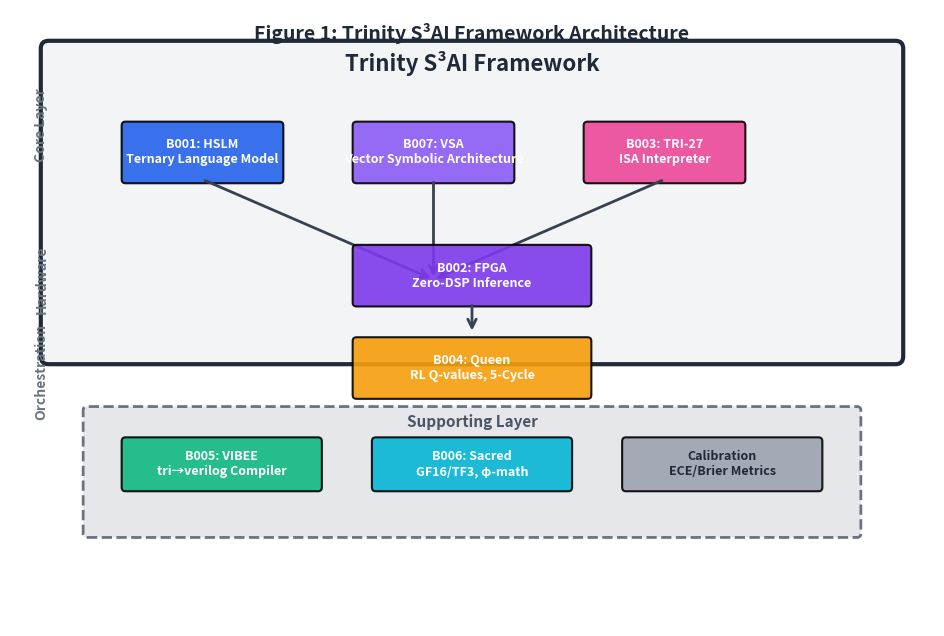
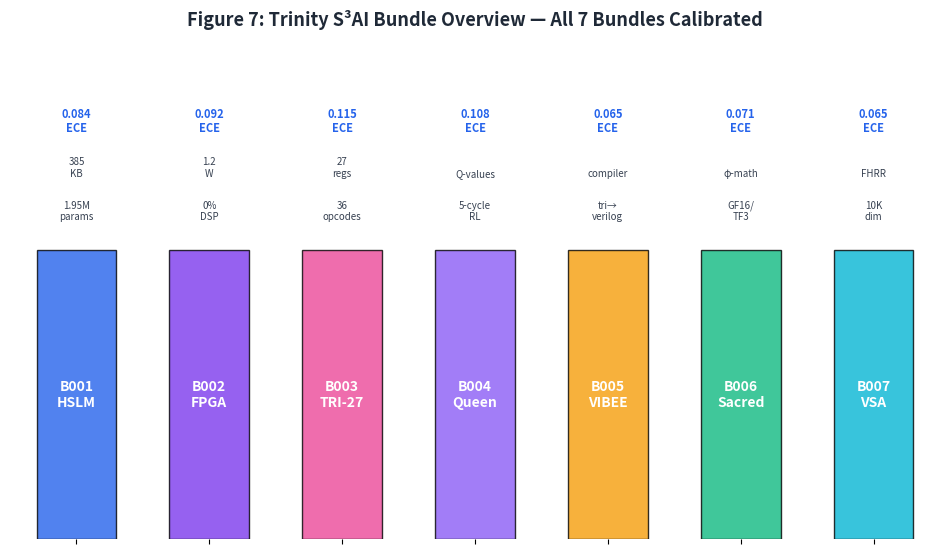
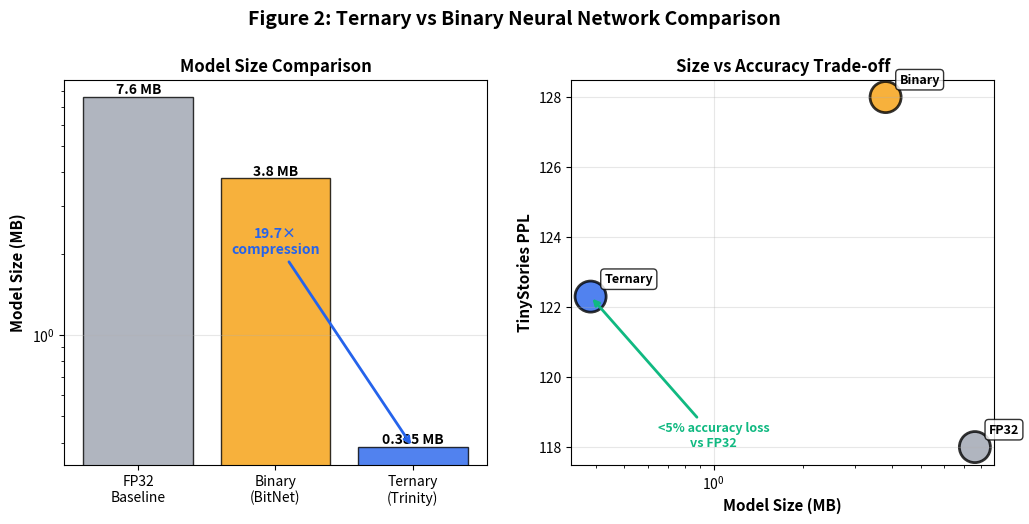

Recreate these plots in Python, in order.
#!/usr/bin/env python3
"""
DARPA CLARA Proposal — Architecture Figure Generator

Generates Figure 1: Trinity S³AI Framework Architecture diagram
showing the relationship between all 7 bundles and supporting layer.

Usage:
    python generate_architecture_figure.py

Output:
    figures/fig1_system_architecture.pdf
"""

import matplotlib.pyplot as plt
import matplotlib.patches as mpatches
from matplotlib.patches import FancyBboxPatch, FancyArrowPatch
import numpy as np

# Trinity S³AI Bundle Configuration
BUNDLES = [
    {"id": "B001", "name": "HSLM", "desc": "Ternary Language Model", "color": "#2563EB"},
    {"id": "B002", "name": "FPGA", "desc": "Zero-DSP Inference", "color": "#7C3AED"},
    {"id": "B003", "name": "TRI-27", "desc": "ISA Interpreter", "color": "#EC4899"},
    {"id": "B007", "name": "VSA", "desc": "Vector Symbolic Architecture", "color": "#8B5CF6"},
    {"id": "B004", "name": "Queen", "desc": "RL Q-values, 5-Cycle", "color": "#F59E0B"},
    {"id": "B005", "name": "VIBEE", "desc": "tri→verilog Compiler", "color": "#10B981"},
    {"id": "B006", "name": "Sacred", "desc": "GF16/TF3, φ-math", "color": "#06B6D4"},
]

def rounded_box(ax, x, y, width, height, color, text, text_color="white", fontsize=9):
    """Draw a rounded box with text."""
    box = FancyBboxPatch((x, y), width, height,
                          boxstyle="round,pad=0.05",
                          facecolor=color, edgecolor='black',
                          linewidth=1.5, alpha=0.9)
    ax.add_patch(box)
    ax.text(x + width/2, y + height/2, text,
            ha='center', va='center',
            color=text_color, fontsize=fontsize,
            fontweight='bold')

def draw_arrow(ax, x1, y1, x2, y2, style='->'):
    """Draw an arrow between two points."""
    arrow = FancyArrowPatch((x1, y1), (x2, y2),
                            arrowstyle=style,
                            mutation_scale=15,
                            color='#374151',
                            linewidth=2)
    ax.add_patch(arrow)

def create_architecture_diagram():
    """
    Create the Trinity S³AI system architecture diagram.
    """
    fig, ax = plt.subplots(figsize=(12, 8))

    # Main container - Trinity S³AI Framework
    main_box = FancyBboxPatch((0.5, 3.5), 11, 4,
                               boxstyle="round,pad=0.1",
                               facecolor='#F3F4F6',
                               edgecolor='#1F2937',
                               linewidth=3)
    ax.add_patch(main_box)
    ax.text(6, 7.3, "Trinity S³AI Framework",
            ha='center', va='center',
            fontsize=16, fontweight='bold',
            color='#1F2937')

    # Core Layer - 4 main bundles
    core_y = 5.8
    core_boxes = [
        (1.5, core_y, 2, 0.7, BUNDLES[0]),  # B001 HSLM
        (4.5, core_y, 2, 0.7, BUNDLES[3]),  # B007 VSA
        (7.5, core_y, 2, 0.7, BUNDLES[2]),  # B003 TRI-27
    ]

    for x, y, w, h, bundle in core_boxes:
        rounded_box(ax, x, y, w, h, bundle["color"],
                   f"{bundle['id']}: {bundle['name']}\n{bundle['desc']}")

    # Arrows to FPGA layer
    for x, y, w, h, _ in core_boxes:
        draw_arrow(ax, x + w/2, y, 5.5, 4.5)

    # FPGA Layer
    fpga_y = 4.2
    rounded_box(ax, 4.5, fpga_y, 3, 0.7, BUNDLES[1]["color"],
               f"{BUNDLES[1]['id']}: {BUNDLES[1]['name']}\n{BUNDLES[1]['desc']}")

    # Arrow to Queen
    draw_arrow(ax, 6, fpga_y, 6, 3.8)

    # Queen Layer
    queen_y = 3.0
    rounded_box(ax, 4.5, queen_y, 3, 0.7, BUNDLES[4]["color"],
               f"{BUNDLES[4]['id']}: {BUNDLES[4]['name']}\n{BUNDLES[4]['desc']}")

    # Supporting Layer - 3 supporting bundles
    support_y = 1.8
    support_boxes = [
        (1.5, support_y, 2.5, 0.6, BUNDLES[5]),  # B005 VIBEE
        (4.75, support_y, 2.5, 0.6, BUNDLES[6]), # B006 Sacred
        (8, support_y, 2.5, 0.6, "#9CA3AF"),    # Calibration
    ]

    # Supporting container
    support_container = FancyBboxPatch((1, 1.2), 10, 1.6,
                                       boxstyle="round,pad=0.05",
                                       facecolor='#E5E7EB',
                                       edgecolor='#6B7280',
                                       linewidth=2,
                                       linestyle='--')
    ax.add_patch(support_container)
    ax.text(6, 2.65, "Supporting Layer",
            ha='center', va='center',
            fontsize=11, fontweight='bold',
            color='#4B5563')

    for x, y, w, h, bundle in support_boxes:
        if isinstance(bundle, dict):
            rounded_box(ax, x, y, w, h, bundle["color"],
                       f"{bundle['id']}: {bundle['name']}\n{bundle['desc']}")
        else:
            rounded_box(ax, x, y, w, h, bundle,
                       "Calibration\nECE/Brier Metrics",
                       text_color="#1F2937")

    # Annotations
    ax.text(0.5, 6.5, "Core Layer",
            ha='right', va='center',
            fontsize=10, fontweight='bold',
            color='#6B7280', rotation=90)

    ax.text(0.5, 4.5, "Hardware",
            ha='right', va='center',
            fontsize=10, fontweight='bold',
            color='#6B7280', rotation=90)

    ax.text(0.5, 3.3, "Orchestration",
            ha='right', va='center',
            fontsize=10, fontweight='bold',
            color='#6B7280', rotation=90)

    # Styling
    ax.set_xlim(0, 12)
    ax.set_ylim(0, 8)
    ax.set_aspect('equal')
    ax.axis('off')

    # Title
    ax.text(6, 7.7, "Figure 1: Trinity S³AI Framework Architecture",
            ha='center', va='center',
            fontsize=14, fontweight='bold',
            color='#1F2937')

    return fig


def create_bundle_comparison_diagram():
    """
    Create a comparison diagram showing all 7 bundles.
    """
    fig, ax = plt.subplots(figsize=(12, 6))

    # Bundle data for visualization
    bundle_info = [
        ("B001\nHSLM", "1.95M\nparams", "385\nKB", "0.084\nECE"),
        ("B002\nFPGA", "0%\nDSP", "1.2\nW", "0.092\nECE"),
        ("B003\nTRI-27", "36\nopcodes", "27\nregs", "0.115\nECE"),
        ("B004\nQueen", "5-cycle\nRL", "Q-values", "0.108\nECE"),
        ("B005\nVIBEE", "tri→\nverilog", "compiler", "0.065\nECE"),
        ("B006\nSacred", "GF16/\nTF3", "φ-math", "0.071\nECE"),
        ("B007\nVSA", "10K\ndim", "FHRR", "0.065\nECE"),
    ]

    x_positions = np.arange(len(bundle_info))
    bar_width = 0.6

    # Draw bundles as colored bars
    for i, (name, metric1, metric2, metric3) in enumerate(bundle_info):
        color = BUNDLES[i]["color"] if i < len(BUNDLES) else "#9CA3AF"

        # Main bundle box
        ax.bar(i, 1, bar_width, color=color, alpha=0.8, edgecolor='black')

        # Labels
        ax.text(i, 0.5, name, ha='center', va='center',
                fontsize=10, fontweight='bold', color='white')

        # Metric labels above
        ax.text(i, 1.1, metric1, ha='center', va='bottom',
                fontsize=7, color='#374151')
        ax.text(i, 1.25, metric2, ha='center', va='bottom',
                fontsize=7, color='#374151')
        ax.text(i, 1.4, metric3, ha='center', va='bottom',
                fontsize=8, fontweight='bold', color='#2563EB')

    ax.set_xlim(-0.5, len(bundle_info) - 0.5)
    ax.set_ylim(0, 1.6)
    ax.set_xticks(x_positions)
    ax.set_xticklabels([])
    ax.set_yticks([])
    ax.spines['top'].set_visible(False)
    ax.spines['right'].set_visible(False)
    ax.spines['left'].set_visible(False)
    ax.spines['bottom'].set_visible(False)

    # Title
    ax.text(len(bundle_info)/2 - 0.5, 1.8,
            "Figure 7: Trinity S³AI Bundle Overview — All 7 Bundles Calibrated",
            ha='center', va='center',
            fontsize=13, fontweight='bold',
            color='#1F2937')

    return fig


def create_ternary_comparison_figure():
    """
    Create a comparison figure: Ternary vs Binary vs FP32.
    """
    fig, (ax1, ax2) = plt.subplots(1, 2, figsize=(12, 5))

    # Data
    models = ['FP32\nBaseline', 'Binary\n(BitNet)', 'Ternary\n(Trinity)']
    sizes = [7.6, 3.8, 0.385]  # MB
    ppl = [118.0, 128.0, 122.3]  # PPL

    # Colors
    colors = ['#9CA3AF', '#F59E0B', '#2563EB']

    # Left: Model size comparison (bar chart, log scale)
    bars1 = ax1.bar(range(3), sizes, color=colors, alpha=0.8, edgecolor='black')
    ax1.set_ylabel('Model Size (MB)', fontsize=11, fontweight='bold')
    ax1.set_title('Model Size Comparison', fontsize=12, fontweight='bold')
    ax1.set_xticks(range(3))
    ax1.set_xticklabels(models)
    ax1.set_yscale('log')
    ax1.grid(axis='y', alpha=0.3)

    # Add value labels on bars
    for i, (bar, size) in enumerate(zip(bars1, sizes)):
        height = bar.get_height()
        ax1.text(bar.get_x() + bar.get_width()/2, height,
                f'{size} MB',
                ha='center', va='bottom', fontsize=10, fontweight='bold')

    # Annotation: 19.7× compression
    ax1.annotate('19.7×\ncompression',
                xy=(2, 0.385), xytext=(1, 2),
                arrowprops=dict(arrowstyle='->', color='#2563EB', lw=2),
                fontsize=10, fontweight='bold', color='#2563EB',
                ha='center')

    # Right: Size vs Accuracy scatter
    ax2.scatter(sizes, ppl, s=500, c=colors, alpha=0.8, edgecolors='black', linewidth=2)
    ax2.set_xlabel('Model Size (MB)', fontsize=11, fontweight='bold')
    ax2.set_ylabel('TinyStories PPL', fontsize=11, fontweight='bold')
    ax2.set_title('Size vs Accuracy Trade-off', fontsize=12, fontweight='bold')
    ax2.set_xscale('log')
    ax2.grid(alpha=0.3)

    # Add model labels
    for i, (size, ppl_val, model) in enumerate(zip(sizes, ppl, models)):
        ax2.annotate(model.split('\n')[0],
                    xy=(size, ppl_val),
                    xytext=(10, 10), textcoords='offset points',
                    fontsize=9, fontweight='bold',
                    bbox=dict(boxstyle='round,pad=0.3', facecolor='white', alpha=0.8))

    # Annotation
    ax2.annotate('<5% accuracy loss\nvs FP32',
                xy=(0.385, 122.3), xytext=(1, 118),
                arrowprops=dict(arrowstyle='->', color='#10B981', lw=2),
                fontsize=9, fontweight='bold', color='#10B981',
                ha='center')

    fig.suptitle('Figure 2: Ternary vs Binary Neural Network Comparison',
                fontsize=14, fontweight='bold', y=1.02)

    return fig


def main():
    """
    Generate all architecture and comparison figures.
    """
    import os

    # Create output directory
    output_dir = "figures"
    os.makedirs(output_dir, exist_ok=True)

    print("Generating architecture figures...")

    # Generate architecture diagram
    print("  - Figure 1: System Architecture")
    fig1 = create_architecture_diagram()
    fig1.savefig(f"{output_dir}/fig1_system_architecture.pdf",
                 dpi=300, bbox_inches='tight', format='pdf')
    fig1.savefig(f"{output_dir}/fig1_system_architecture.png",
                 dpi=300, bbox_inches='tight', format='png')
    plt.close(fig1)

    # Generate bundle overview
    print("  - Figure 7: Bundle Overview")
    fig2 = create_bundle_comparison_diagram()
    fig2.savefig(f"{output_dir}/fig7_bundle_overview.pdf",
                 dpi=300, bbox_inches='tight', format='pdf')
    fig2.savefig(f"{output_dir}/fig7_bundle_overview.png",
                 dpi=300, bbox_inches='tight', format='png')
    plt.close(fig2)

    # Generate ternary comparison
    print("  - Figure 2: Ternary Comparison")
    fig3 = create_ternary_comparison_figure()
    fig3.savefig(f"{output_dir}/fig2_ternary_comparison.pdf",
                 dpi=300, bbox_inches='tight', format='pdf')
    fig3.savefig(f"{output_dir}/fig2_ternary_comparison.png",
                 dpi=300, bbox_inches='tight', format='png')
    plt.close(fig3)

    print(f"\nFigures saved to {output_dir}/:")
    print(f"  - fig1_system_architecture.pdf/png")
    print(f"  - fig2_ternary_comparison.pdf/png")
    print(f"  - fig7_bundle_overview.pdf/png")


if __name__ == "__main__":
    main()
